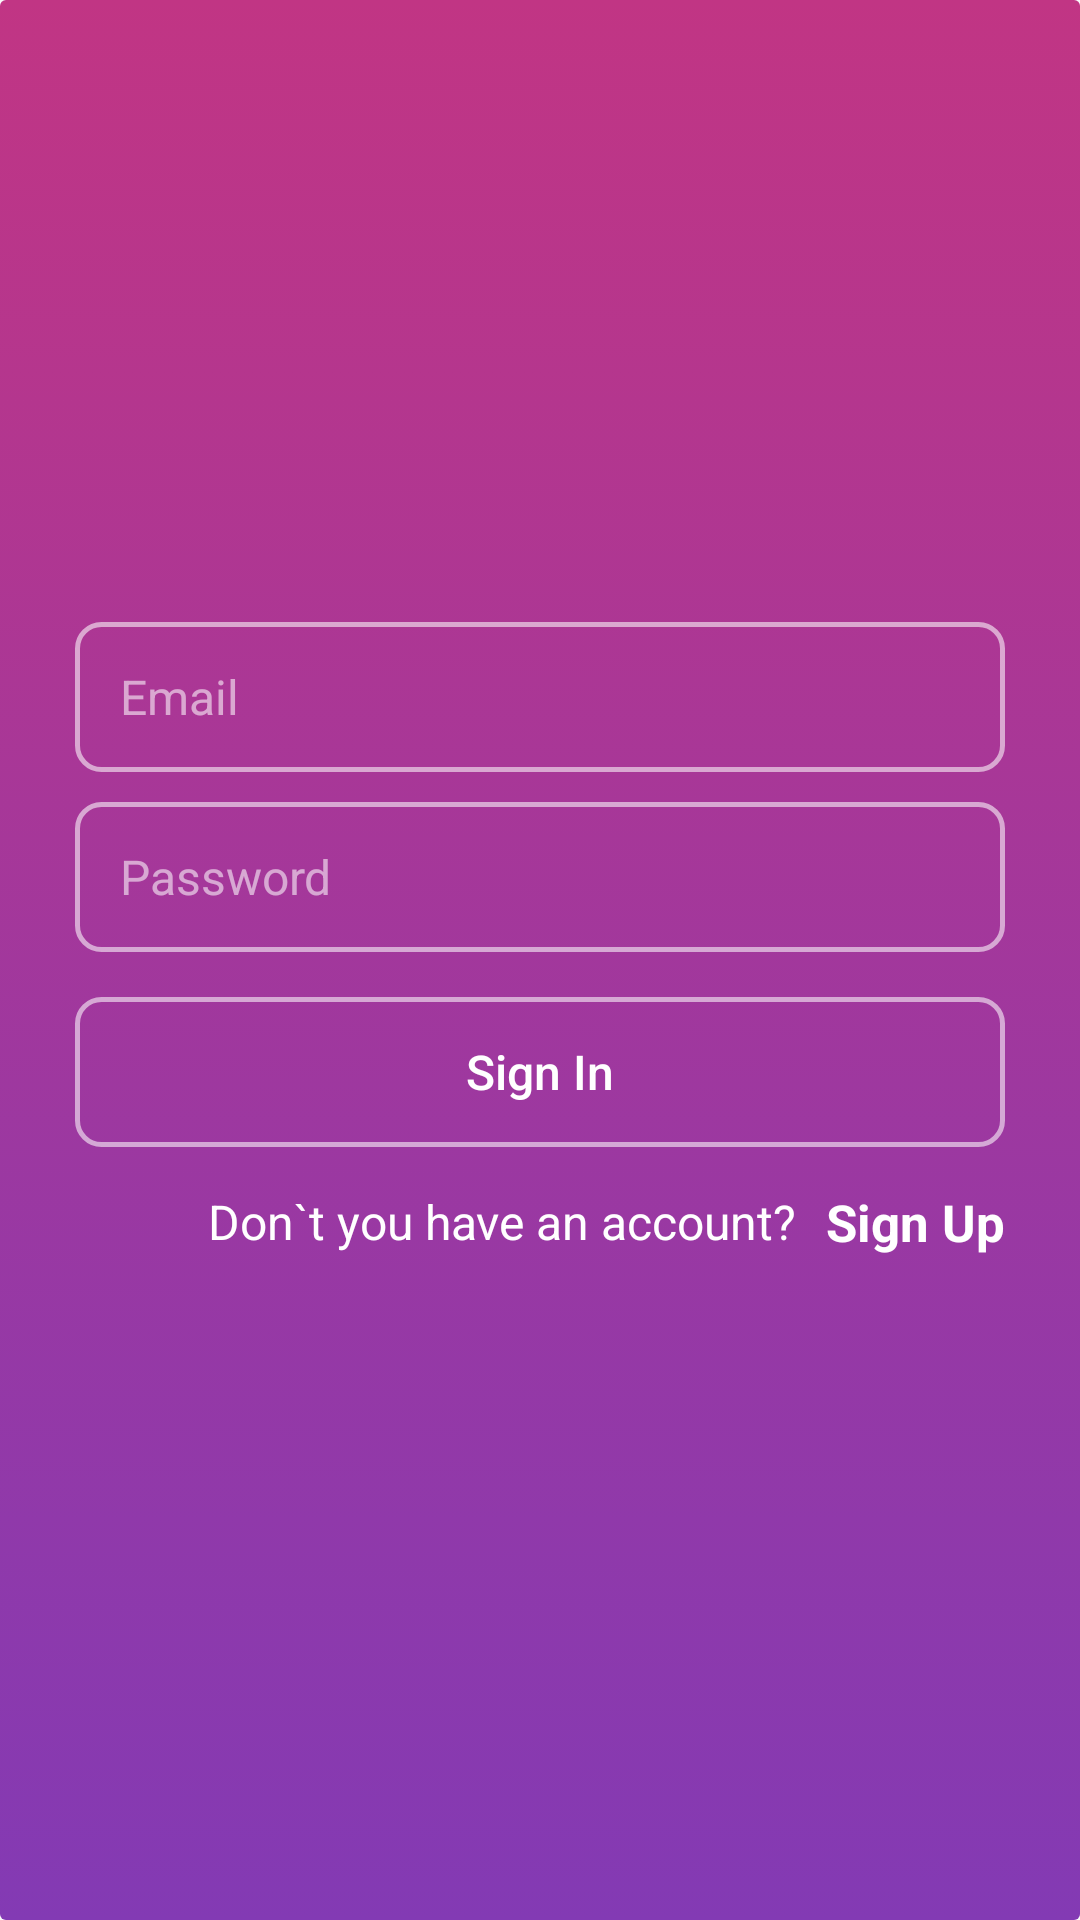

The Android layout XML behind this screen, and the referenced resources:
<!-- AndroidManifest.xml: application theme Theme.AppCompat.Light.NoActionBar -->
<!-- res/layout/activity_signin.xml -->
<?xml version="1.0" encoding="utf-8"?>
<androidx.constraintlayout.widget.ConstraintLayout xmlns:android="http://schemas.android.com/apk/res/android"
    xmlns:app="http://schemas.android.com/apk/res-auto"
    xmlns:tools="http://schemas.android.com/tools"
    android:layout_width="match_parent"
    android:layout_height="match_parent">

    <LinearLayout
        android:layout_width="match_parent"
        android:layout_height="match_parent"
        android:background="@drawable/app_main_gradient"
        android:gravity="center_vertical|center_horizontal"
        android:orientation="vertical"
        android:padding="25dp">

        <EditText
            android:id="@+id/et_email"
            android:layout_width="match_parent"
            android:layout_height="50dp"
            android:background="@drawable/view_rounded_corner"
            android:hint="Email"
            android:paddingLeft="15dp"
            android:paddingRight="15dp"
            android:textColor="#ffffff"
            android:textColorHint="#90ffffff"
            android:textSize="16sp" />

        <EditText
            android:id="@+id/et_password"
            android:layout_width="match_parent"
            android:layout_height="50dp"
            android:layout_marginTop="10dp"
            android:background="@drawable/view_rounded_corner"
            android:hint="Password"
            android:paddingLeft="15dp"
            android:paddingRight="15dp"
            android:textColor="#ffffff"
            android:textColorHint="#90ffffff"
            android:textSize="16sp" />

        <Button
            android:id="@+id/b_signin"
            android:layout_width="match_parent"
            android:layout_height="50dp"
            android:layout_marginTop="15dp"
            android:background="@drawable/view_rounded_corner"
            android:text="Sign In"
            android:textAllCaps="false"
            android:textColor="#ffffff"
            android:textSize="16sp"
            app:backgroundTint="@null" />

        <LinearLayout
            android:layout_width="match_parent"
            android:layout_height="50dp"
            android:gravity="right|center_vertical">

            <TextView
                android:layout_width="wrap_content"
                android:layout_height="wrap_content"
                android:text="Don`t you have an account?"
                android:textColor="#ffffff"
                android:textSize="16sp" />

            <TextView
                android:id="@+id/tv_signup"
                android:layout_width="wrap_content"
                android:layout_height="match_parent"
                android:gravity="center_vertical"
                android:paddingLeft="10dp"
                android:text="Sign Up"
                android:textColor="#ffffff"
                android:textSize="17sp"
                android:textStyle="bold" />
        </LinearLayout>

    </LinearLayout>

</androidx.constraintlayout.widget.ConstraintLayout>
<!-- resources referenced by this layout -->
<resources>
  <!-- drawable app_main_gradient (drawable) -->
  <?xml version="1.0" encoding="utf-8"?>
  <selector xmlns:android="http://schemas.android.com/apk/res/android">
  
      <item>
          <shape android:shape="rectangle">
              <gradient
                  android:angle="90"
                  android:endColor="#c13584"
                  android:startColor="#833AB4" />
              <corners android:radius="2dp" />
          </shape>
      </item>
  
  </selector>
  <!-- drawable view_rounded_corner (drawable) -->
  <?xml version="1.0" encoding="utf-8"?>
  <selector xmlns:android="http://schemas.android.com/apk/res/android">
      <item>
          <shape android:shape="rectangle">
              <stroke android:color="#90ffffff"
                  android:width="1.5dp"/>
              <corners android:radius="8dp"/>
          </shape>
      </item>
  </selector>
</resources>
